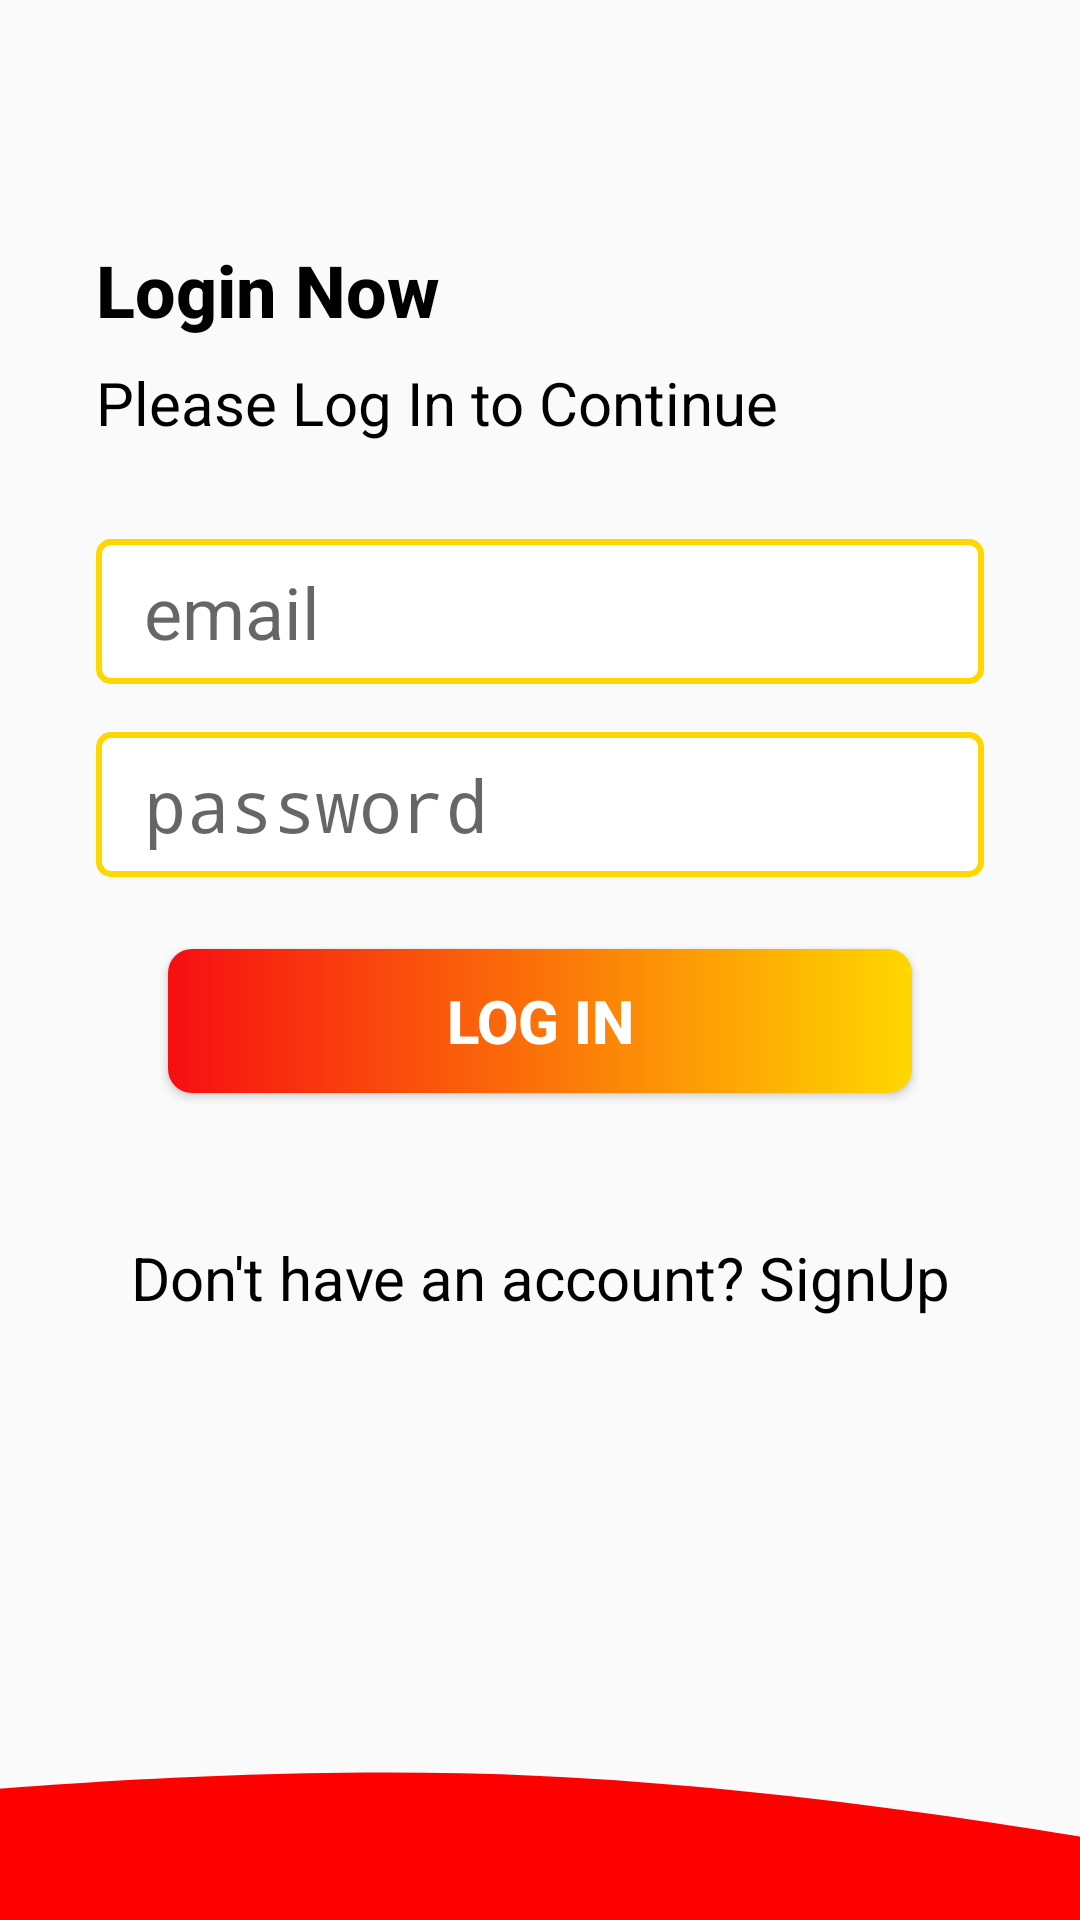

Produce the Android XML layout that renders to this screen, including the resource entries it uses.
<!-- AndroidManifest.xml: application theme Theme.QuickWin -->
<!-- res/layout/activity_frst_log_in.xml -->
<?xml version="1.0" encoding="utf-8"?>
<androidx.constraintlayout.widget.ConstraintLayout xmlns:android="http://schemas.android.com/apk/res/android"
    xmlns:app="http://schemas.android.com/apk/res-auto"
    xmlns:tools="http://schemas.android.com/tools"
    android:layout_width="match_parent"
    android:layout_height="match_parent"
    tools:context=".frstLogIn">

    <LinearLayout

        android:layout_width="0dp"
        android:layout_height="0dp"
        android:gravity="center_vertical"
        android:paddingStart="32dp"
        android:paddingEnd="32dp"
        android:orientation="vertical"
        app:layout_constraintBottom_toTopOf="@+id/imageView2"
        app:layout_constraintEnd_toEndOf="parent"
        app:layout_constraintStart_toStartOf="parent"
        app:layout_constraintTop_toTopOf="parent">

        <TextView
            style="@style/TextAppearance.AppCompat.Title"
            android:layout_width="match_parent"
            android:layout_height="wrap_content"
            android:text="Login Now"
            android:textColor="@color/black"
            android:textSize="24sp"
            android:textStyle="bold" />

        <TextView
            style="@style/TextAppearance.AppCompat.Body1"
            android:layout_width="wrap_content"
            android:layout_height="wrap_content"
            android:layout_marginTop="8dp"
            android:text="Please Log In to Continue"
            android:textColor="@color/black"
            android:textSize="20sp" />

        <EditText
            android:id="@+id/etEmailAddress"
            android:layout_width="match_parent"
            android:layout_height="wrap_content"
            android:layout_marginTop="32dp"
            android:background="@drawable/text_background"
            android:ems="10"
            android:hint="email"
            android:inputType="textEmailAddress"
            android:textSize="24sp" />

        <EditText
            android:id="@+id/etPassword"
            android:layout_width="match_parent"
            android:layout_height="wrap_content"
            android:layout_marginTop="16dp"
            android:background="@drawable/text_background"
            android:ems="10"
            android:hint="password"
            android:inputType="textPassword"
            android:textColor="@color/black"
            android:textSize="24sp" />

        <Button
            android:id="@+id/btnLogIn"
            android:layout_width="match_parent"
            android:layout_height="wrap_content"
            android:layout_margin="24dp"
            android:background="@drawable/btn_primary"
            android:text="Log In"
            android:textColor="@android:color/white"
            android:textSize="20sp"
            android:textStyle="bold" />

        <TextView
            android:id="@+id/btnSignUp"
            android:layout_width="match_parent"
            android:layout_height="wrap_content"
            android:layout_marginTop="24dp"
            android:text="Don't have an account? SignUp"
            android:textAlignment="center"
            android:textColor="@color/black"
            android:textSize="20sp" />
    </LinearLayout>

    <ImageView

        android:id="@+id/imageView2"
        android:layout_width="0dp"
        android:layout_height="120dp"
        android:scaleType="centerCrop"
        android:src="@drawable/wave__1_"
        app:layout_constraintBottom_toBottomOf="parent"
        app:layout_constraintEnd_toEndOf="parent"
        app:layout_constraintHorizontal_bias="0.498"
        app:layout_constraintStart_toStartOf="parent" />
</androidx.constraintlayout.widget.ConstraintLayout>
<!-- resources referenced by this layout -->
<resources>
  <color name="black">#FF000000</color>
  <!-- drawable btn_primary (drawable) -->
  <?xml version="1.0" encoding="utf-8"?>
  <shape xmlns:android="http://schemas.android.com/apk/res/android">
  <solid android:color="@color/green"></solid>
  <corners android:radius="8dp"></corners>
  <size android:height="24dp"></size>
  <gradient android:startColor="@color/red" android:endColor="@color/y_low"></gradient>
  
  
  </shape>
  <!-- drawable text_background (drawable) -->
  <?xml version="1.0" encoding="utf-8"?>
  <shape xmlns:android="http://schemas.android.com/apk/res/android">
  <solid android:color="@color/design_default_color_background"></solid>
      <corners android:radius="4dp"></corners>
      <size android:height="40dp"></size>
      <padding android:bottom="8dp" android:left="16dp" android:top="8dp" android:right="8dp"></padding>
   <stroke android:color="@color/y_low" android:width="2dp"></stroke>
  </shape>
  <!-- drawable wave__1_ (drawable) -->
  <vector xmlns:android="http://schemas.android.com/apk/res/android"
      android:width="1440dp"
      android:height="320dp"
      android:viewportWidth="1440"
      android:viewportHeight="320">
    <path
        android:pathData="M0,224L120,213.3C240,203 480,181 720,192C960,203 1200,245 1320,266.7L1440,288L1440,320L1320,320C1200,320 960,320 720,320C480,320 240,320 120,320L0,320Z"
        android:fillColor="#FF0000"/>
  </vector>
  <style name="Theme.QuickWin" parent="android:Theme.Material.Light.NoActionBar" />
  <color name="green">#90D611</color>
  <color name="red">#f70e12</color>
  <color name="y_low">#ffd700</color>
</resources>
